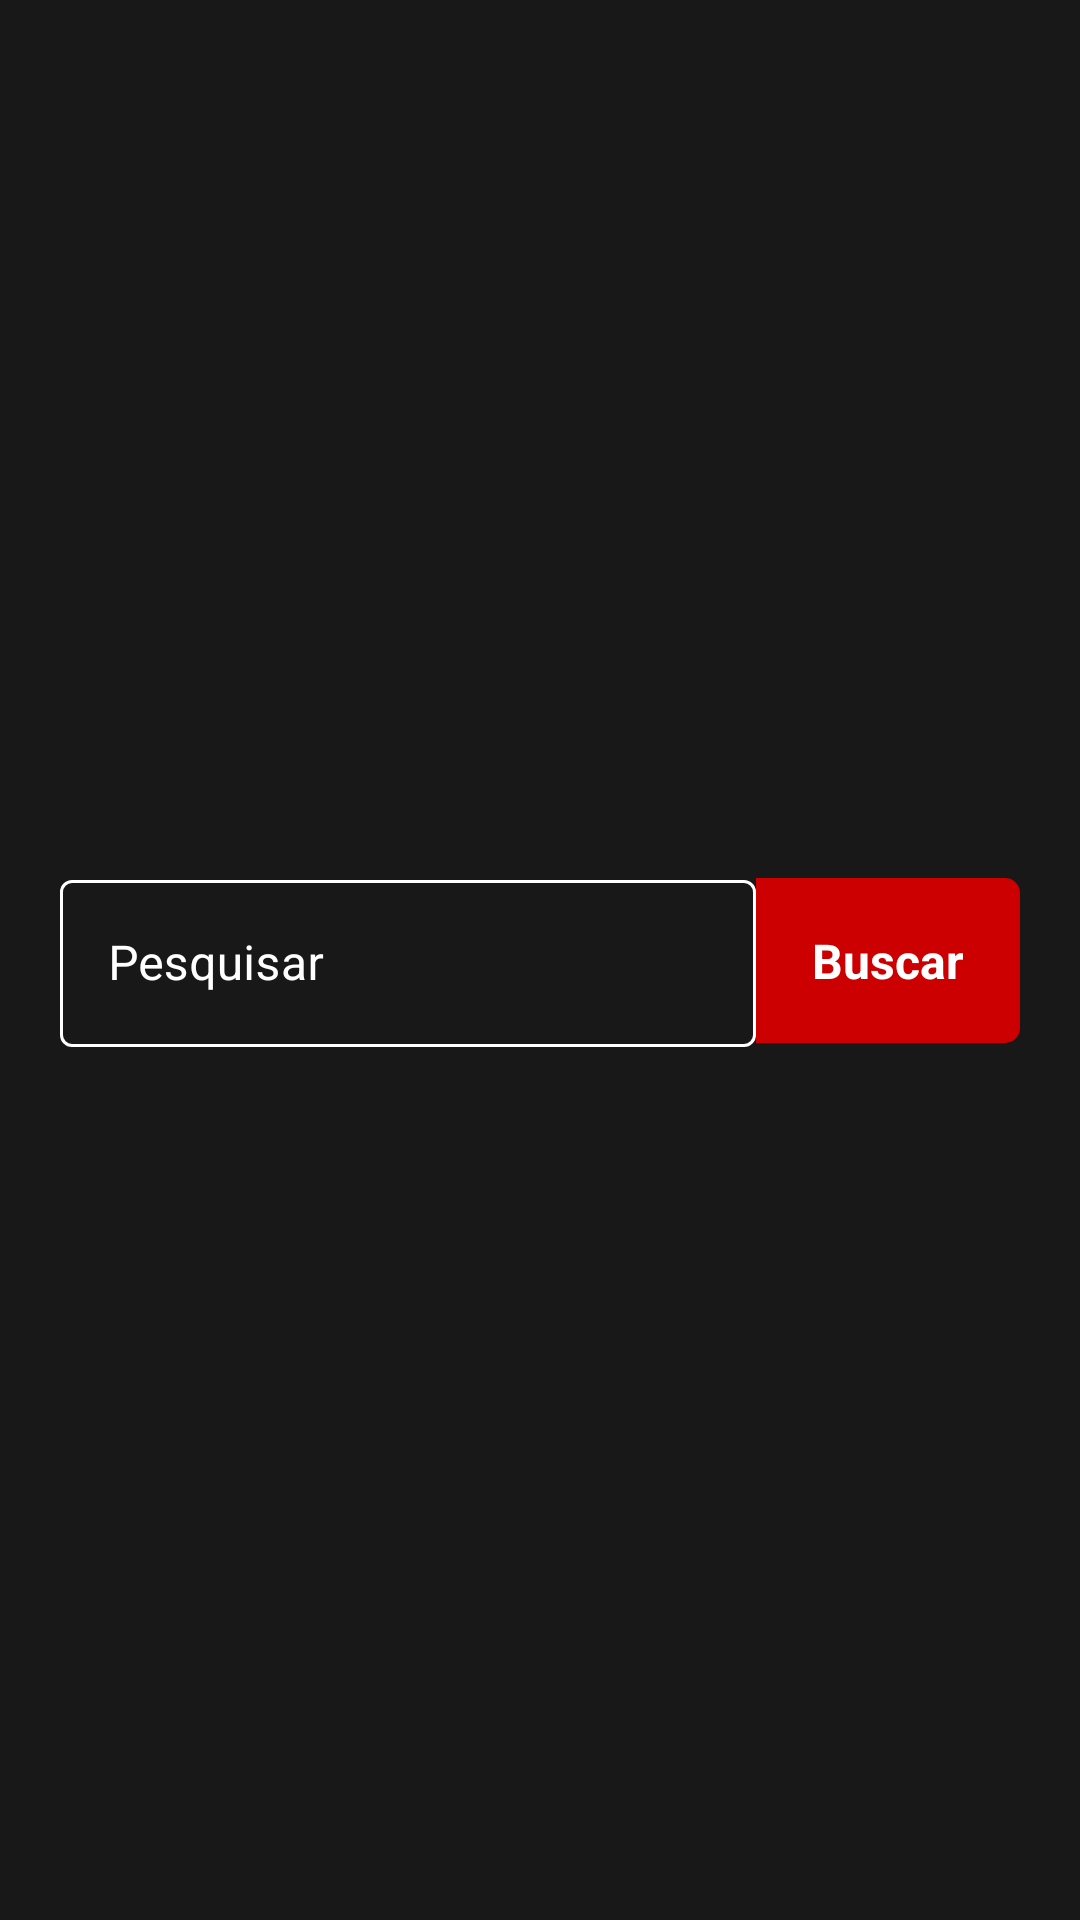

Here is an Android app screen rendered from its layout file. Give the layout XML and the strings, colors and styles it references.
<!-- AndroidManifest.xml: application theme Theme.VertexApp -->
<!-- res/layout/fragment_search.xml -->
<?xml version="1.0" encoding="utf-8"?>
<androidx.constraintlayout.widget.ConstraintLayout xmlns:android="http://schemas.android.com/apk/res/android"
    xmlns:tools="http://schemas.android.com/tools"
    android:layout_width="match_parent"
    android:layout_height="match_parent"
    xmlns:app="http://schemas.android.com/apk/res-auto"
    tools:context=".view.SearchFragment"
    android:background="@color/background">


    <com.google.android.material.textfield.TextInputLayout
        android:id="@+id/layoutSearch"
        style="@style/Widget.MaterialComponents.TextInputLayout.OutlinedBox"
        android:layout_width="0dp"
        android:layout_height="wrap_content"
        android:layout_marginStart="20dp"
        app:boxStrokeColor="@color/white"
        app:endIconMode="clear_text"
        app:endIconTint="@color/white"
        app:hintTextAppearance="@drawable/input_text"
        app:layout_constraintBottom_toBottomOf="parent"
        app:layout_constraintEnd_toStartOf="@+id/guideline"
        app:layout_constraintStart_toStartOf="parent"
        app:layout_constraintTop_toTopOf="parent">

        <com.google.android.material.textfield.TextInputEditText
            android:id="@+id/inputSearch"
            android:layout_width="match_parent"
            android:layout_height="wrap_content"
            android:hint="@string/field_placeholder"
            android:inputType="text"
            android:textColor="@color/white"
            android:textColorHint="@color/white" />

    </com.google.android.material.textfield.TextInputLayout>

    <TextView
        android:id="@+id/btnSearch"
        android:layout_width="0dp"
        android:layout_height="@dimen/height_input"
        android:layout_marginEnd="20dp"
        android:background="@drawable/btn_search"
        android:gravity="center"
        android:text="@string/text_button_search"
        android:textColor="@color/white"
        android:textSize="16sp"
        android:textStyle="bold"
        app:layout_constraintBottom_toBottomOf="@+id/layoutSearch"
        app:layout_constraintEnd_toEndOf="parent"
        app:layout_constraintStart_toStartOf="@+id/guideline"
        app:layout_constraintTop_toTopOf="@+id/layoutSearch" />

    <ProgressBar
        android:id="@+id/progress_loading"
        android:layout_width="match_parent"
        android:layout_height="80dp"
        android:visibility="gone"
        app:layout_constraintBottom_toTopOf="@+id/layoutSearch"
        app:layout_constraintEnd_toEndOf="parent"
        app:layout_constraintStart_toStartOf="parent"
        app:layout_constraintTop_toTopOf="parent" />

    <androidx.constraintlayout.widget.Guideline
        android:id="@+id/guideline"
        android:layout_width="wrap_content"
        android:layout_height="wrap_content"
        android:orientation="vertical"
        app:layout_constraintGuide_percent="0.7" />

</androidx.constraintlayout.widget.ConstraintLayout>
<!-- resources referenced by this layout -->
<resources>
  <color name="background">#181818</color>
  <color name="white">#FFFFFFFF</color>
  <dimen name="height_input">55dp</dimen>
  <!-- drawable btn_search (drawable) -->
  <?xml version="1.0" encoding="utf-8"?>
  <shape xmlns:android="http://schemas.android.com/apk/res/android" android:shape="rectangle" android:tint="@color/btn_detail">
      <corners android:bottomRightRadius="5dp" android:topRightRadius="5dp"/>
  
  </shape>
  <!-- drawable input_text (drawable) -->
  <?xml version="1.0" encoding="utf-8"?>
  <shape xmlns:android="http://schemas.android.com/apk/res/android" android:shape="rectangle">
  
      <stroke android:color="@color/white" android:width="1dp"/>
      <corners android:radius="2dp"/>
  
  
  </shape>
  <string name="field_placeholder">Pesquisar</string>
  <string name="text_button_search">Buscar</string>
  <style name="Theme.VertexApp" parent="Theme.MaterialComponents.DayNight.NoActionBar">
          <item name="android:statusBarColor" tools:targetApi="l">@color/white</item>
          <item name="colorPrimary">@color/white</item>
      </style>
  <color name="btn_detail">#CC0000</color>
</resources>
